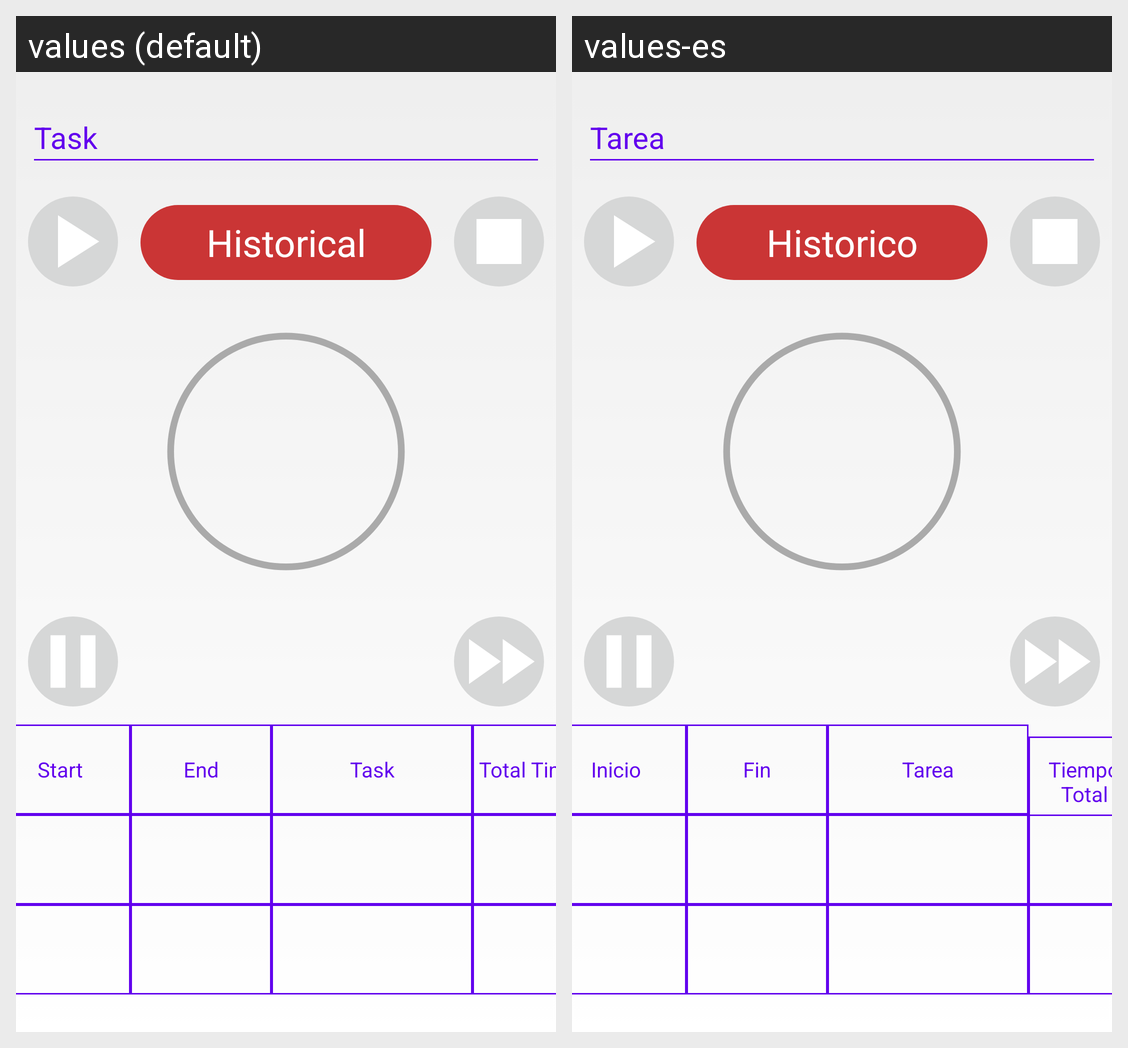

For this localized Android screen grid, give each drawn string resource with its value in every locale shown.
Android screen res/layout/fragment_first.xml rendered under 2 locales, left to right: values (default), values-es. Device: Nexus 5 (rendered at 1080×1920; each locale shown at half size, 540×960, under a caption strip naming it); theme Theme.Pomy.
Strings drawn on this screen, with the default value and each locale's value (text and hints the layout hard-codes, and strings that could not be matched under every locale, appear in the picture but are not listed):

task
  values: Task
  values-es: Tarea

Hist
  values: Historical
  values-es: Historico

lab_star
  values: Start
  values-es: Inicio

lab_end
  values: End
  values-es: Fin

lab_task
  values: Task
  values-es: Tarea

lab_total
  values: Total Time
  values-es: Tiempo Total
